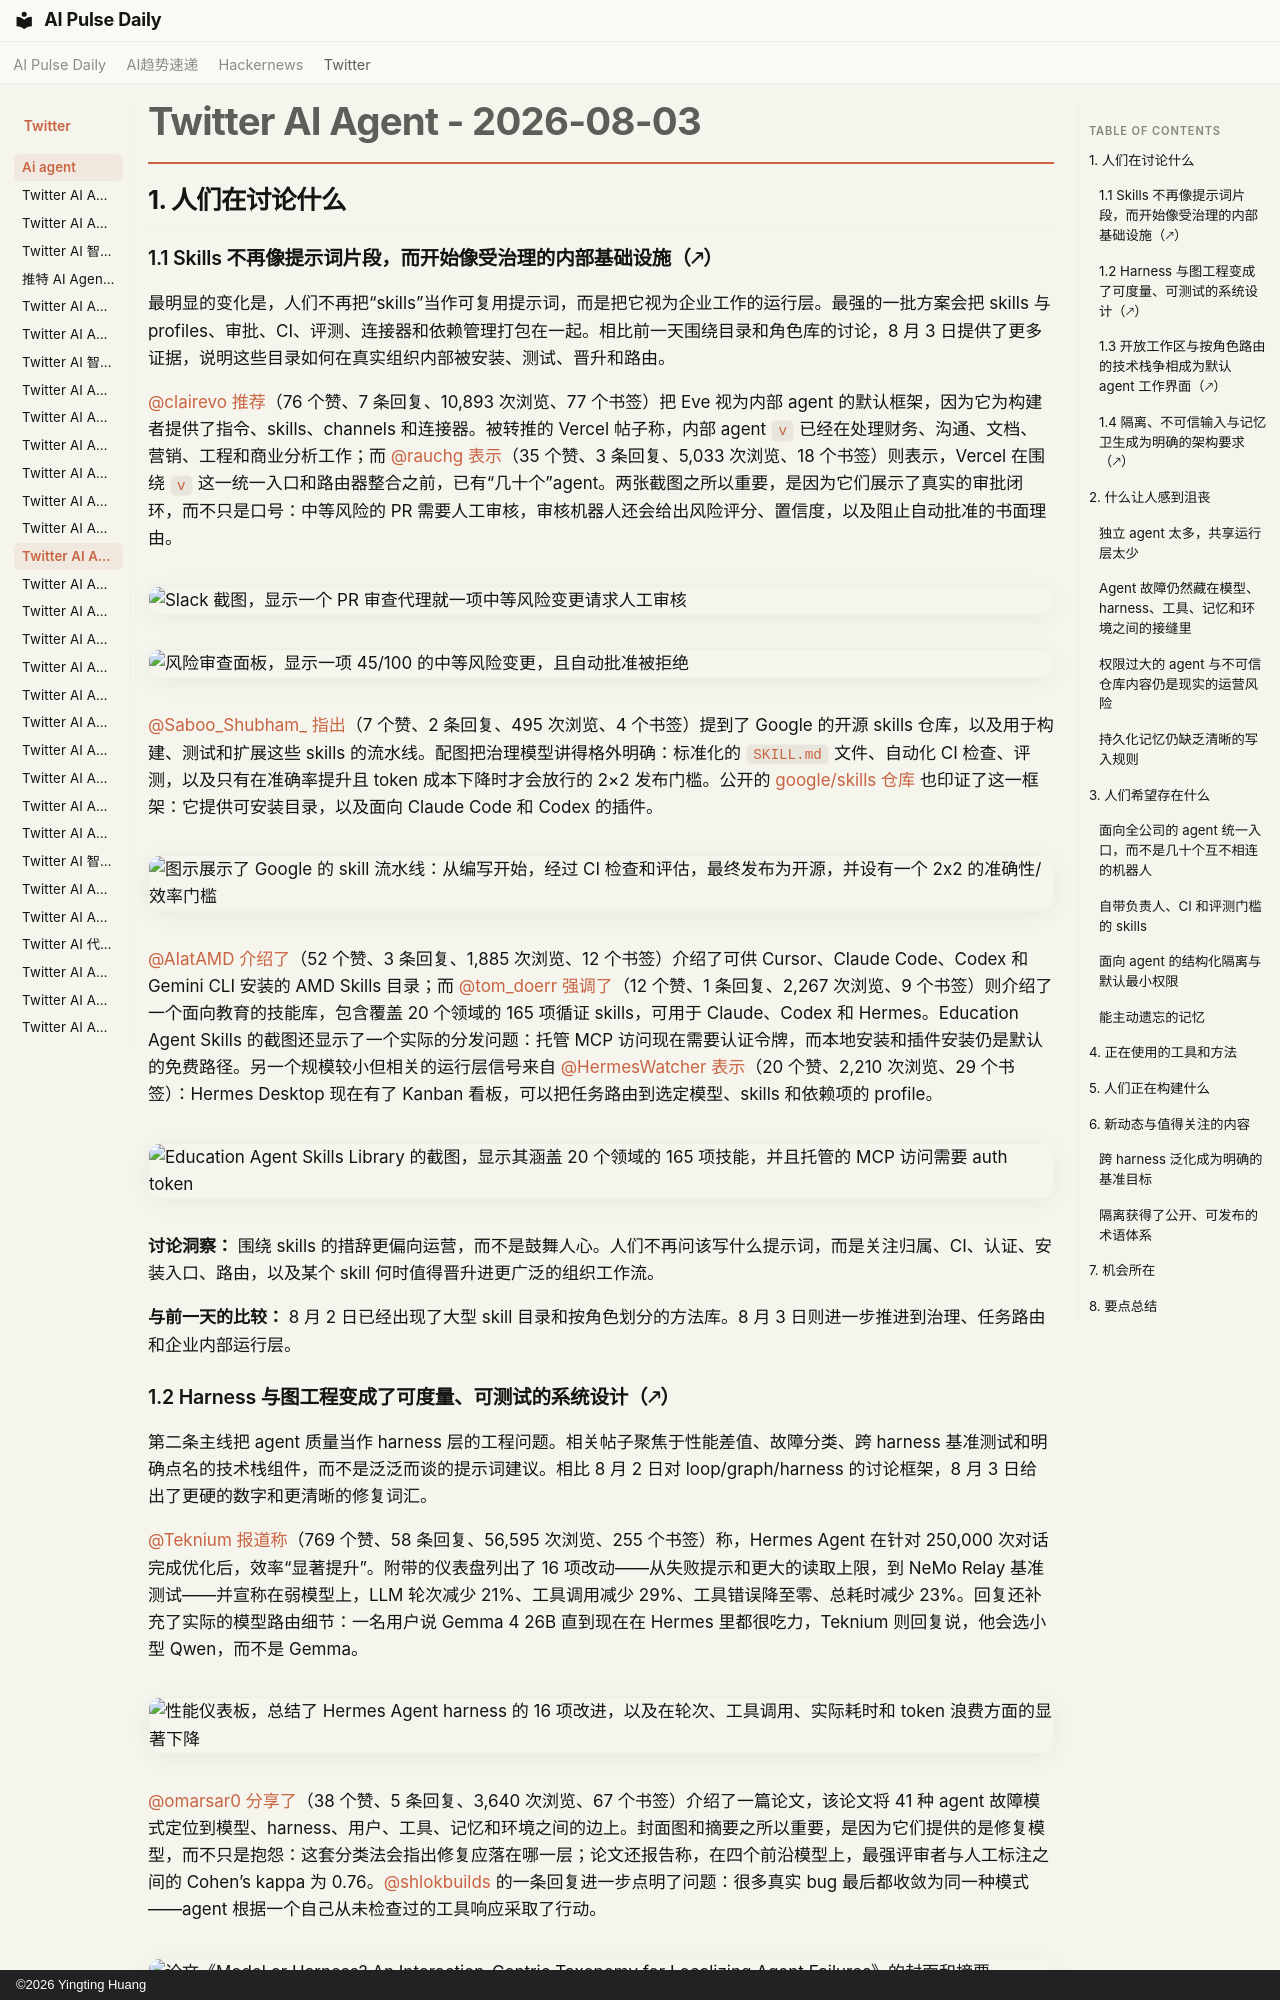

repository: vibewatch/vibewatch.github.io · page: twitter/ai-agent/2026-08-03.zh/index.html · generator: mkdocs · copyright: ©2026 Yingting Huang

# Twitter AI Agent - 2026-08-03

## 1. 人们在讨论什么

### 1.1 Skills 不再像提示词片段，而开始像受治理的内部基础设施（🡕）

最明显的变化是，人们不再把“skills”当作可复用提示词，而是把它视为企业工作的运行层。最强的一批方案会把 skills 与 profiles、审批、CI、评测、连接器和依赖管理打包在一起。相比前一天围绕目录和角色库的讨论，8 月 3 日提供了更多证据，说明这些目录如何在真实组织内部被安装、测试、晋升和路由。

[@clairevo](https://x.com/clairevo) [推荐](https://x.com/clairevo/status/2084371339503370495)（76 个赞、7 条回复、10,893 次浏览、77 个书签）把 Eve 视为内部 agent 的默认框架，因为它为构建者提供了指令、skills、channels 和连接器。被转推的 Vercel 帖子称，内部 agent `v` 已经在处理财务、沟通、文档、营销、工程和商业分析工作；而 [@rauchg](https://x.com/rauchg) [表示](https://x.com/rauchg/status/2084060157085143512)（35 个赞、3 条回复、5,033 次浏览、18 个书签）则表示，Vercel 在围绕 `v` 这一统一入口和路由器整合之前，已有“几十个”agent。两张截图之所以重要，是因为它们展示了真实的审批闭环，而不只是口号：中等风险的 PR 需要人工审核，审核机器人还会给出风险评分、置信度，以及阻止自动批准的书面理由。

![Slack 截图，显示一个 PR 审查代理就一项中等风险变更请求人工审核](https://pbs.twimg.com/media/HO0scTNaQAAB4n9.jpg)

![风险审查面板，显示一项 45/100 的中等风险变更，且自动批准被拒绝](https://pbs.twimg.com/media/HO0spBBbAAAhROC.jpg)

[@Saboo_Shubham_](https://x.com/Saboo_Shubham_) [指出](https://x.com/Saboo_Shubham_/status/2084343083953717518)（7 个赞、2 条回复、495 次浏览、4 个书签）提到了 Google 的开源 skills 仓库，以及用于构建、测试和扩展这些 skills 的流水线。配图把治理模型讲得格外明确：标准化的 `SKILL.md` 文件、自动化 CI 检查、评测，以及只有在准确率提升且 token 成本下降时才会放行的 2×2 发布门槛。公开的 [google/skills 仓库](https://github.com/google/skills) 也印证了这一框架：它提供可安装目录，以及面向 Claude Code 和 Codex 的插件。

![图示展示了 Google 的 skill 流水线：从编写开始，经过 CI 检查和评估，最终发布为开源，并设有一个 2x2 的准确性/效率门槛](https://pbs.twimg.com/media/HO0SwLmagAAtl1P.jpg)

[@AIatAMD](https://x.com/AIatAMD) [介绍了](https://x.com/AIatAMD/status/2084376136985764032)（52 个赞、3 条回复、1,885 次浏览、12 个书签）介绍了可供 Cursor、Claude Code、Codex 和 Gemini CLI 安装的 AMD Skills 目录；而 [@tom_doerr](https://x.com/tom_doerr) [强调了](https://x.com/tom_doerr/status/2084206164238123309)（12 个赞、1 条回复、2,267 次浏览、9 个书签）则介绍了一个面向教育的技能库，包含覆盖 20 个领域的 165 项循证 skills，可用于 Claude、Codex 和 Hermes。Education Agent Skills 的截图还显示了一个实际的分发问题：托管 MCP 访问现在需要认证令牌，而本地安装和插件安装仍是默认的免费路径。另一个规模较小但相关的运行层信号来自 [@HermesWatcher](https://x.com/HermesWatcher) [表示](https://x.com/HermesWatcher/status/2084006027318759610)（20 个赞、2,210 次浏览、29 个书签）：Hermes Desktop 现在有了 Kanban 看板，可以把任务路由到选定模型、skills 和依赖项的 profile。

![Education Agent Skills Library 的截图，显示其涵盖 20 个领域的 165 项技能，并且托管的 MCP 访问需要 auth token](https://pbs.twimg.com/media/HOyWdkiWcAAkgCU.png)

**讨论洞察：** 围绕 skills 的措辞更偏向运营，而不是鼓舞人心。人们不再问该写什么提示词，而是关注归属、CI、认证、安装入口、路由，以及某个 skill 何时值得晋升进更广泛的组织工作流。

**与前一天的比较：** 8 月 2 日已经出现了大型 skill 目录和按角色划分的方法库。8 月 3 日则进一步推进到治理、任务路由和企业内部运行层。
